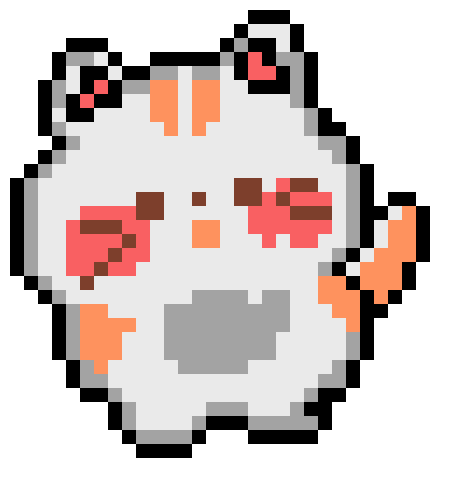

Reproduce this figure in Python.
import matplotlib.pyplot as plt
from matplotlib.patches import Rectangle

def draw_pixel_cat(ax, pixel_size: float = 1.0):
    cat_pixels = [
        [' ', ' ', ' ', ' ', ' ', ' ', ' ', ' ', ' ', ' ', ' ', ' ', ' ', ' ', ' ', ' ', ' ', ' ', ' ', ' ', ' ', ' ', ' ', ' ', ' ', ' ', ' ', ' ', ' ', ' ', ' ', ' '],
        [' ', ' ', ' ', ' ', ' ', ' ', ' ', ' ', ' ', ' ', ' ', ' ', ' ', ' ', ' ', ' ', ' ', 'B', 'B', 'B', ' ', ' ', ' ', ' ', ' ', ' ', ' ', ' ', ' ', ' ', ' ', ' '],
        [' ', ' ', ' ', ' ', ' ', ' ', ' ', ' ', ' ', ' ', ' ', ' ', ' ', ' ', ' ', ' ', 'B', 'L', 'L', 'L', 'B', ' ', ' ', ' ', ' ', ' ', ' ', ' ', ' ', ' ', ' ', ' '],
        [' ', ' ', ' ', ' ', 'B', 'B', 'B', ' ', ' ', ' ', ' ', ' ', ' ', ' ', ' ', 'B', 'G', 'B', 'B', 'L', 'B', ' ', ' ', ' ', ' ', ' ', ' ', ' ', ' ', ' ', ' ', ' '],
        [' ', ' ', ' ', 'B', 'G', 'G', 'L', 'B', ' ', ' ', 'B', 'B', 'B', 'B', 'B', 'G', 'B', 'P', 'B', 'G', 'G', 'B', ' ', ' ', ' ', ' ', ' ', ' ', ' ', ' ', ' ', ' '],
        [' ', ' ', ' ', 'B', 'L', 'B', 'B', 'L', 'B', 'B', 'G', 'G', 'L', 'G', 'G', 'L', 'B', 'P', 'P', 'B', 'G', 'B', ' ', ' ', ' ', ' ', ' ', ' ', ' ', ' ', ' ', ' '],
        [' ', ' ', 'B', 'G', 'L', 'B', 'P', 'B', 'G', 'G', 'R', 'R', 'L', 'R', 'R', 'L', 'L', 'B', 'B', 'B', 'G', 'B', ' ', ' ', ' ', ' ', ' ', ' ', ' ', ' ', ' ', ' '],
        [' ', ' ', 'B', 'G', 'B', 'P', 'B', 'B', 'L', 'L', 'R', 'R', 'L', 'R', 'R', 'L', 'L', 'L', 'L', 'L', 'G', 'B', ' ', ' ', ' ', ' ', ' ', ' ', ' ', ' ', ' ', ' '],
        [' ', ' ', 'B', 'L', 'B', 'B', 'L', 'L', 'L', 'L', 'R', 'R', 'L', 'R', 'R', 'L', 'L', 'L', 'L', 'L', 'L', 'G', 'B', ' ', ' ', ' ', ' ', ' ', ' ', ' ', ' ', ' '],
        [' ', ' ', 'B', 'G', 'L', 'L', 'L', 'L', 'L', 'L', 'L', 'R', 'L', 'R', 'L', 'L', 'L', 'L', 'L', 'L', 'L', 'G', 'B', 'B', ' ', ' ', ' ', ' ', ' ', ' ', ' ', ' '],
        [' ', ' ', ' ', 'B', 'G', 'L', 'L', 'L', 'L', 'L', 'L', 'L', 'L', 'L', 'L', 'L', 'L', 'L', 'L', 'L', 'L', 'L', 'G', 'G', 'B', ' ', ' ', ' ', ' ', ' ', ' ', ' '],
        [' ', ' ', 'B', 'G', 'L', 'L', 'L', 'L', 'L', 'L', 'L', 'L', 'L', 'L', 'L', 'L', 'L', 'L', 'L', 'L', 'L', 'L', 'L', 'G', 'B', ' ', ' ', ' ', ' ', ' ', ' ', ' '],
        [' ', 'B', 'G', 'L', 'L', 'L', 'L', 'L', 'L', 'L', 'L', 'L', 'L', 'L', 'L', 'L', 'L', 'L', 'L', 'L', 'L', 'L', 'L', 'L', 'G', 'B', ' ', ' ', ' ', ' ', ' ', ' '],
        ['B', 'G', 'L', 'L', 'L', 'L', 'L', 'L', 'L', 'L', 'L', 'L', 'L', 'L', 'L', 'L', 'K', 'K', 'L', 'P', 'K', 'K', 'L', 'L', 'G', 'B', ' ', ' ', ' ', ' ', ' ', ' '],
        ['B', 'G', 'L', 'L', 'L', 'L', 'L', 'L', 'L', 'K', 'K', 'L', 'L', 'K', 'L', 'L', 'K', 'K', 'P', 'K', 'P', 'P', 'P', 'L', 'G', 'B', ' ', 'B', 'B', ' ', ' ', ' '],
        ['B', 'G', 'L', 'L', 'L', 'P', 'P', 'P', 'P', 'K', 'K', 'L', 'L', 'L', 'L', 'L', 'L', 'P', 'P', 'P', 'K', 'K', 'K', 'L', 'G', 'B', 'B', 'L', 'R', 'B', ' ', ' '],
        ['B', 'G', 'L', 'L', 'P', 'K', 'K', 'K', 'P', 'P', 'L', 'L', 'L', 'R', 'R', 'L', 'L', 'P', 'P', 'P', 'P', 'P', 'P', 'L', 'G', 'B', 'L', 'R', 'R', 'B', ' ', ' '],
        ['B', 'G', 'L', 'L', 'P', 'P', 'P', 'P', 'K', 'P', 'L', 'L', 'L', 'R', 'R', 'L', 'L', 'L', 'P', 'L', 'P', 'P', 'L', 'L', 'G', 'B', 'L', 'R', 'R', 'B', ' ', ' '],
        ['B', 'G', 'L', 'L', 'P', 'P', 'P', 'K', 'P', 'P', 'L', 'L', 'L', 'L', 'L', 'L', 'L', 'L', 'L', 'L', 'L', 'L', 'L', 'G', 'B', 'L', 'R', 'R', 'R', 'B', ' ', ' '],
        ['B', 'G', 'L', 'L', 'P', 'P', 'K', 'P', 'P', 'L', 'L', 'L', 'L', 'L', 'L', 'L', 'L', 'L', 'L', 'L', 'L', 'L', 'G', 'B', 'L', 'R', 'R', 'R', 'B', ' ', ' ', ' '],
        [' ', 'B', 'G', 'L', 'L', 'K', 'L', 'L', 'L', 'L', 'L', 'L', 'L', 'L', 'L', 'L', 'L', 'L', 'L', 'L', 'L', 'L', 'R', 'R', 'B', 'R', 'R', 'R', 'B', ' ', ' ', ' '],
        [' ', ' ', 'B', 'G', 'L', 'L', 'L', 'L', 'L', 'L', 'L', 'L', 'L', 'G', 'G', 'G', 'G', 'L', 'G', 'G', 'L', 'L', 'R', 'R', 'R', 'B', 'R', 'B', ' ', ' ', ' ', ' '],
        [' ', ' ', ' ', 'B', 'G', 'R', 'R', 'L', 'L', 'L', 'L', 'G', 'G', 'G', 'G', 'G', 'G', 'G', 'G', 'G', 'L', 'L', 'L', 'R', 'R', 'B', 'B', ' ', ' ', ' ', ' ', ' '],
        [' ', ' ', ' ', 'B', 'G', 'R', 'R', 'R', 'R', 'L', 'L', 'G', 'G', 'G', 'G', 'G', 'G', 'G', 'G', 'G', 'L', 'L', 'L', 'L', 'R', 'B', ' ', ' ', ' ', ' ', ' ', ' '],
        [' ', ' ', ' ', 'B', 'G', 'R', 'R', 'R', 'L', 'L', 'L', 'G', 'G', 'G', 'G', 'G', 'G', 'G', 'G', 'L', 'L', 'L', 'L', 'L', 'G', 'B', ' ', ' ', ' ', ' ', ' ', ' '],
        [' ', ' ', ' ', 'B', 'G', 'R', 'R', 'R', 'L', 'L', 'L', 'G', 'G', 'G', 'G', 'G', 'G', 'G', 'G', 'L', 'L', 'L', 'L', 'L', 'G', 'B', ' ', ' ', ' ', ' ', ' ', ' '],
        [' ', ' ', ' ', ' ', 'B', 'G', 'R', 'L', 'L', 'L', 'L', 'L', 'G', 'G', 'G', 'G', 'G', 'L', 'L', 'L', 'L', 'L', 'L', 'G', 'B', ' ', ' ', ' ', ' ', ' ', ' ', ' '],
        [' ', ' ', ' ', ' ', 'B', 'G', 'G', 'L', 'L', 'L', 'L', 'L', 'L', 'L', 'L', 'L', 'L', 'L', 'L', 'L', 'L', 'L', 'G', 'G', 'B', ' ', ' ', ' ', ' ', ' ', ' ', ' '],
        [' ', ' ', ' ', ' ', ' ', 'B', 'B', 'G', 'L', 'L', 'L', 'L', 'L', 'L', 'L', 'L', 'L', 'L', 'L', 'L', 'L', 'G', 'B', 'B', ' ', ' ', ' ', ' ', ' ', ' ', ' ', ' '],
        [' ', ' ', ' ', ' ', ' ', ' ', ' ', 'B', 'G', 'L', 'L', 'L', 'L', 'L', 'G', 'G', 'G', 'L', 'L', 'L', 'G', 'B', 'B', ' ', ' ', ' ', ' ', ' ', ' ', ' ', ' ', ' '],
        [' ', ' ', ' ', ' ', ' ', ' ', ' ', 'B', 'G', 'L', 'L', 'L', 'L', 'G', 'B', 'B', 'B', 'G', 'G', 'G', 'G', 'G', 'B', ' ', ' ', ' ', ' ', ' ', ' ', ' ', ' ', ' '],
        [' ', ' ', ' ', ' ', ' ', ' ', ' ', ' ', 'B', 'G', 'G', 'G', 'G', 'B', ' ', ' ', ' ', 'B', 'B', 'B', 'B', 'B', ' ', ' ', ' ', ' ', ' ', ' ', ' ', ' ', ' ', ' '],
        [' ', ' ', ' ', ' ', ' ', ' ', ' ', ' ', ' ', 'B', 'B', 'B', 'B', ' ', ' ', ' ', ' ', ' ', ' ', ' ', ' ', ' ', ' ', ' ', ' ', ' ', ' ', ' ', ' ', ' ', ' ', ' '],

    ]

    color_map = {
        'L': '#eaeaea',
        'G': '#a3a3a3',
        'P': '#f96062',
        'R': '#fe925e',
        'B': '#000000',
        'K': '#7d3f2c',
        ' ': None
    }

    rows = len(cat_pixels)
    cols = len(cat_pixels[0])

    for i in range(rows):
        for j in range(cols):
            pixel = cat_pixels[i][j]
            color = color_map.get(pixel)
            if color:
                rect = Rectangle((j * pixel_size, -i * pixel_size), pixel_size, pixel_size, facecolor=color)
                ax.add_patch(rect)

    ax.set_xlim(0, cols * pixel_size)
    ax.set_ylim(-rows * pixel_size, 0)
    ax.set_aspect('equal')
    ax.axis('off')

if __name__ == "__main__":
    fig, ax = plt.subplots(figsize=(6,6))
    draw_pixel_cat(ax, pixel_size=0.5)
    plt.show()

